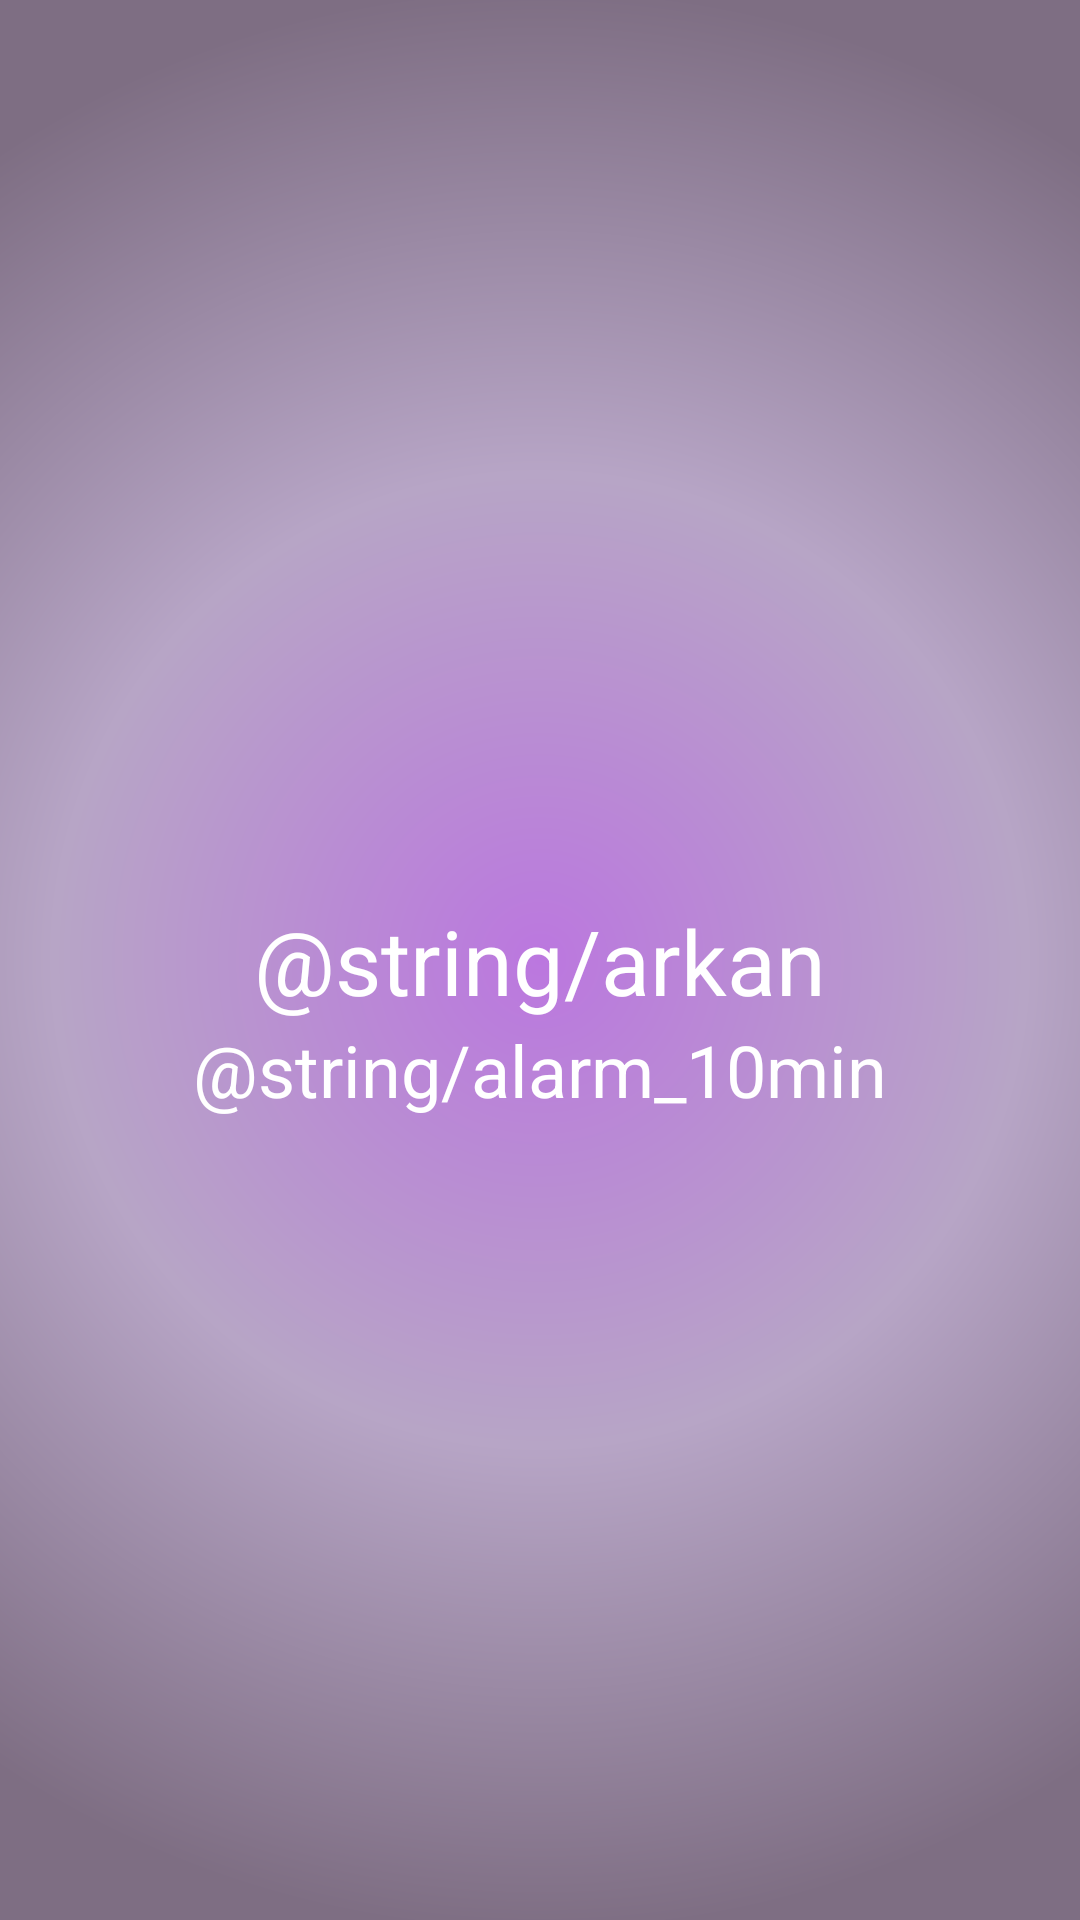

Layout XML and referenced resources for this Android screen:
<!-- AndroidManifest.xml: application theme Theme.TW_FieldBoss_Alarm -->
<!-- res/layout/activity_fullscreen_alarm.xml -->
<?xml version="1.0" encoding="utf-8"?>
<androidx.constraintlayout.widget.ConstraintLayout xmlns:android="http://schemas.android.com/apk/res/android"
    xmlns:app="http://schemas.android.com/apk/res-auto"
    xmlns:tools="http://schemas.android.com/tools"
    android:layout_width="match_parent"
    android:layout_height="match_parent"
    tools:context=".ui.fullscreenalarm.FullscreenAlarm"
    android:background="@drawable/gradient">


    <TextView
        android:id="@+id/textView"
        android:layout_width="wrap_content"
        android:layout_height="wrap_content"
        android:text="@string/arkan"
        android:textColor="@color/white"
        android:textColorHint="@color/white"
        android:textSize="30sp"
        app:layout_constraintBottom_toBottomOf="parent"
        app:layout_constraintEnd_toEndOf="parent"
        app:layout_constraintStart_toStartOf="parent"
        app:layout_constraintTop_toTopOf="parent" />

    <TextView
        android:id="@+id/textViewAlarmTime"
        android:layout_width="wrap_content"
        android:layout_height="wrap_content"
        android:text="@string/alarm_10min"
        android:textColor="@color/white"
        android:textColorHint="@color/white"
        android:textSize="24sp"
        app:layout_constraintEnd_toEndOf="parent"
        app:layout_constraintStart_toStartOf="parent"
        app:layout_constraintTop_toBottomOf="@id/textView" />










</androidx.constraintlayout.widget.ConstraintLayout>
<!-- resources referenced by this layout -->
<resources>
  <color name="white">#FFFFFFFF</color>
  <!-- drawable gradient (drawable) -->
  <?xml version="1.0" encoding="utf-8"?>
  <shape xmlns:android="http://schemas.android.com/apk/res/android"
      android:shape="rectangle">
      <gradient
          android:centerColor="#B7A5C6"
          android:endColor="#7E6E83"
          android:gradientRadius="90%p"
          android:startColor="#BB77DF"
          android:type="radial" />
  </shape>
  <style name="Theme.TW_FieldBoss_Alarm" parent="Theme.MaterialComponents.DayNight.DarkActionBar">
          
          <item name="colorPrimary">@color/purple_500</item>
          <item name="colorPrimaryVariant">@color/purple_700</item>
          <item name="colorOnPrimary">@color/white</item>
          
          <item name="colorSecondary">@color/teal_200</item>
          <item name="colorSecondaryVariant">@color/teal_700</item>
          <item name="colorOnSecondary">@color/black</item>
          
          <item name="android:statusBarColor">?attr/colorPrimaryVariant</item>
          
  
      </style>
  <color name="purple_500">#673AB7</color>
  <color name="purple_700">#512DA8</color>
  <color name="teal_200">#CE93D8</color>
  <color name="teal_700">#7B1FA2</color>
  <color name="black">#FF000000</color>
</resources>
